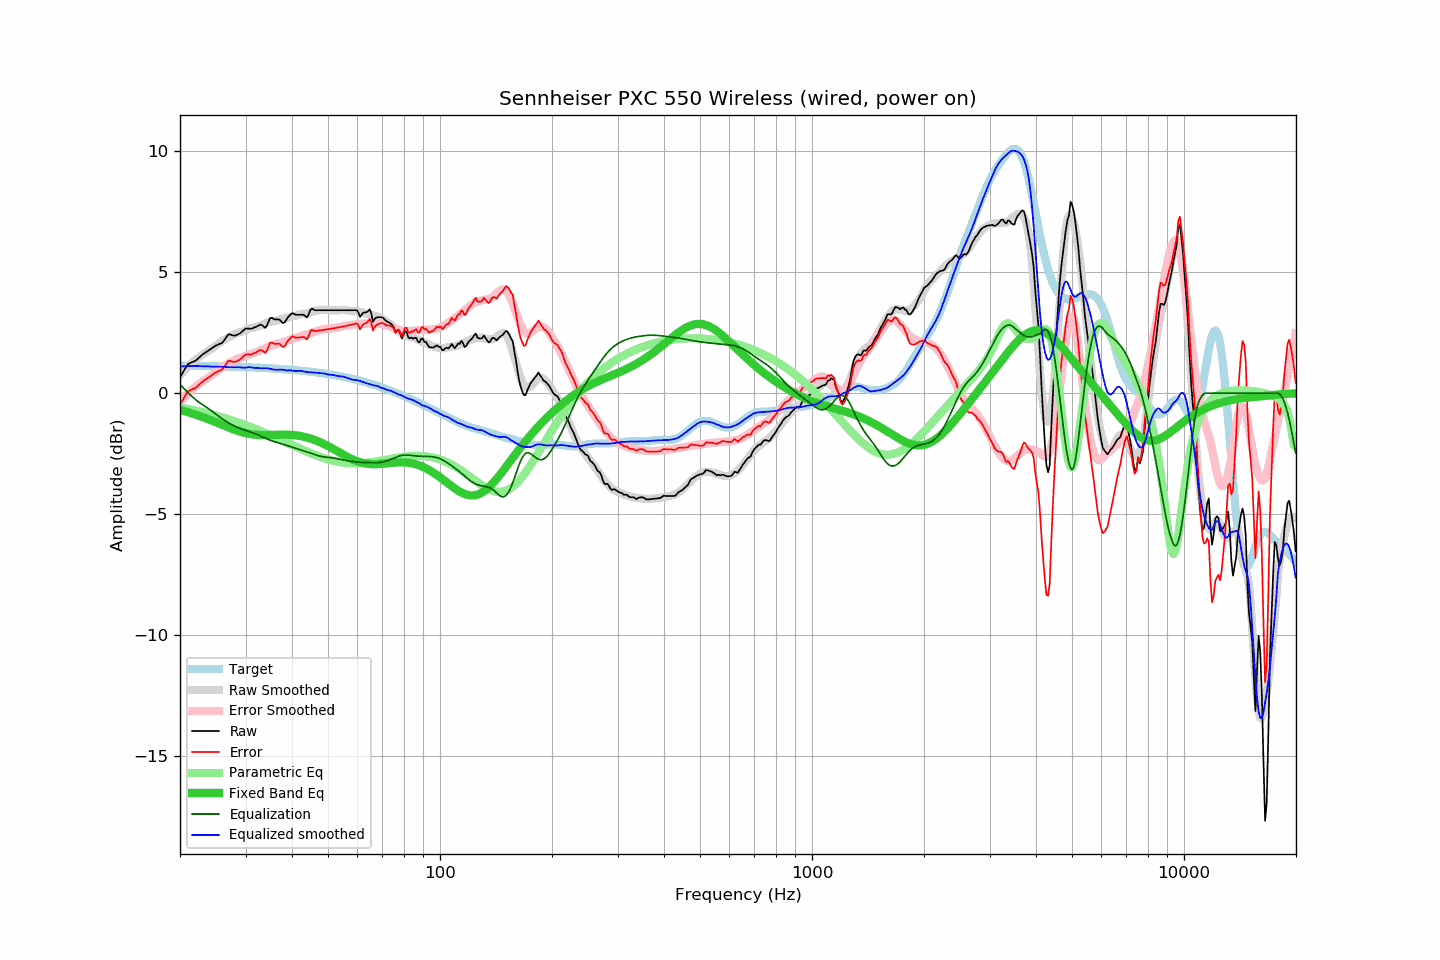

Data behind this chart, as committed beside it:
frequency, raw, error, smoothed, error_smoothed, equalization, parametric_eq, equalized_raw, equalized_smoothed, target
20.00, 0.65, -0.48, 0.74, -0.36, 0.36, -0.70, 1.02, 1.10, 1.13
20.20, 0.76, -0.37, 0.82, -0.29, 0.29, -0.71, 1.05, 1.11, 1.13
20.40, 0.87, -0.26, 0.89, -0.22, 0.22, -0.73, 1.09, 1.11, 1.13
20.61, 0.99, -0.14, 0.96, -0.15, 0.15, -0.75, 1.14, 1.11, 1.13
20.81, 1.10, -0.02, 1.03, -0.08, 0.08, -0.77, 1.19, 1.11, 1.13
21.02, 1.20, 0.08, 1.10, -0.02, 0.02, -0.79, 1.22, 1.11, 1.13
21.23, 1.23, 0.11, 1.16, 0.05, -0.05, -0.81, 1.19, 1.12, 1.13
21.44, 1.26, 0.14, 1.22, 0.11, -0.11, -0.83, 1.16, 1.12, 1.13
21.66, 1.29, 0.17, 1.29, 0.17, -0.17, -0.85, 1.12, 1.12, 1.12
21.87, 1.31, 0.19, 1.34, 0.23, -0.23, -0.87, 1.09, 1.12, 1.12
22.09, 1.35, 0.23, 1.40, 0.28, -0.28, -0.89, 1.07, 1.12, 1.12
22.31, 1.41, 0.29, 1.46, 0.34, -0.34, -0.91, 1.08, 1.12, 1.12
22.54, 1.47, 0.35, 1.50, 0.39, -0.39, -0.94, 1.09, 1.11, 1.12
22.76, 1.53, 0.42, 1.54, 0.43, -0.43, -0.96, 1.10, 1.11, 1.12
22.99, 1.59, 0.48, 1.58, 0.48, -0.48, -0.99, 1.12, 1.11, 1.12
23.22, 1.63, 0.52, 1.63, 0.52, -0.52, -1.01, 1.11, 1.11, 1.12
23.45, 1.68, 0.57, 1.67, 0.56, -0.56, -1.03, 1.12, 1.11, 1.12
23.69, 1.72, 0.61, 1.72, 0.61, -0.61, -1.06, 1.11, 1.11, 1.11
23.92, 1.77, 0.66, 1.76, 0.66, -0.66, -1.09, 1.12, 1.10, 1.11
24.16, 1.81, 0.70, 1.80, 0.70, -0.70, -1.11, 1.11, 1.10, 1.11
24.40, 1.86, 0.75, 1.85, 0.75, -0.75, -1.14, 1.11, 1.09, 1.11
24.65, 1.90, 0.79, 1.90, 0.80, -0.80, -1.17, 1.10, 1.09, 1.11
24.89, 1.95, 0.85, 1.95, 0.85, -0.85, -1.19, 1.10, 1.09, 1.11
25.14, 1.98, 0.88, 2.00, 0.90, -0.90, -1.22, 1.08, 1.10, 1.11
25.39, 2.01, 0.91, 2.05, 0.95, -0.95, -1.25, 1.06, 1.10, 1.10
25.65, 2.04, 0.94, 2.10, 1.00, -1.00, -1.28, 1.04, 1.09, 1.10
25.91, 2.06, 0.96, 2.14, 1.05, -1.05, -1.30, 1.01, 1.09, 1.10
26.16, 2.14, 1.04, 2.18, 1.10, -1.10, -1.33, 1.04, 1.09, 1.10
26.43, 2.23, 1.13, 2.22, 1.14, -1.14, -1.36, 1.09, 1.08, 1.10
26.69, 2.33, 1.24, 2.26, 1.18, -1.18, -1.39, 1.15, 1.08, 1.10
26.96, 2.42, 1.33, 2.29, 1.22, -1.22, -1.41, 1.20, 1.07, 1.09
27.23, 2.42, 1.33, 2.33, 1.26, -1.26, -1.44, 1.17, 1.07, 1.09
27.50, 2.40, 1.31, 2.36, 1.29, -1.29, -1.47, 1.11, 1.07, 1.09
27.77, 2.38, 1.29, 2.40, 1.33, -1.33, -1.49, 1.05, 1.07, 1.09
28.05, 2.37, 1.29, 2.43, 1.36, -1.36, -1.52, 1.01, 1.07, 1.09
28.33, 2.39, 1.31, 2.46, 1.39, -1.39, -1.54, 1.00, 1.07, 1.08
28.62, 2.42, 1.34, 2.49, 1.42, -1.42, -1.56, 1.00, 1.07, 1.08
28.90, 2.45, 1.37, 2.51, 1.45, -1.45, -1.58, 1.01, 1.07, 1.08
29.19, 2.50, 1.43, 2.53, 1.47, -1.47, -1.60, 1.03, 1.06, 1.08
29.48, 2.56, 1.49, 2.55, 1.50, -1.50, -1.62, 1.07, 1.05, 1.08
29.78, 2.62, 1.55, 2.57, 1.52, -1.52, -1.64, 1.10, 1.05, 1.07
30.08, 2.67, 1.60, 2.60, 1.54, -1.54, -1.65, 1.13, 1.06, 1.07
30.38, 2.66, 1.60, 2.63, 1.57, -1.57, -1.67, 1.10, 1.07, 1.07
30.68, 2.66, 1.60, 2.66, 1.59, -1.59, -1.68, 1.07, 1.07, 1.07
30.99, 2.65, 1.59, 2.68, 1.61, -1.61, -1.69, 1.04, 1.07, 1.06
31.30, 2.67, 1.61, 2.69, 1.64, -1.64, -1.70, 1.04, 1.05, 1.06
31.61, 2.70, 1.65, 2.70, 1.66, -1.66, -1.71, 1.05, 1.04, 1.06
31.93, 2.72, 1.67, 2.72, 1.68, -1.68, -1.72, 1.04, 1.04, 1.05
32.24, 2.76, 1.71, 2.74, 1.70, -1.70, -1.72, 1.06, 1.04, 1.05
32.57, 2.79, 1.74, 2.76, 1.73, -1.73, -1.73, 1.06, 1.03, 1.05
32.89, 2.83, 1.79, 2.79, 1.77, -1.77, -1.73, 1.07, 1.02, 1.05
33.22, 2.80, 1.76, 2.81, 1.80, -1.80, -1.73, 1.01, 1.02, 1.04
33.55, 2.75, 1.71, 2.85, 1.83, -1.83, -1.73, 0.93, 1.02, 1.04
33.89, 2.69, 1.66, 2.88, 1.86, -1.86, -1.73, 0.84, 1.03, 1.04
34.23, 2.78, 1.75, 2.91, 1.89, -1.89, -1.73, 0.90, 1.03, 1.03
34.57, 2.93, 1.91, 2.94, 1.92, -1.92, -1.73, 1.02, 1.02, 1.03
34.92, 3.09, 2.07, 2.95, 1.94, -1.94, -1.73, 1.15, 1.01, 1.02
35.27, 3.11, 2.09, 2.96, 1.97, -1.97, -1.73, 1.15, 0.99, 1.02
35.62, 3.07, 2.06, 2.97, 1.99, -1.99, -1.73, 1.09, 0.98, 1.02
35.97, 3.04, 2.03, 2.98, 2.01, -2.01, -1.72, 1.04, 0.97, 1.01
... 635 more rows
